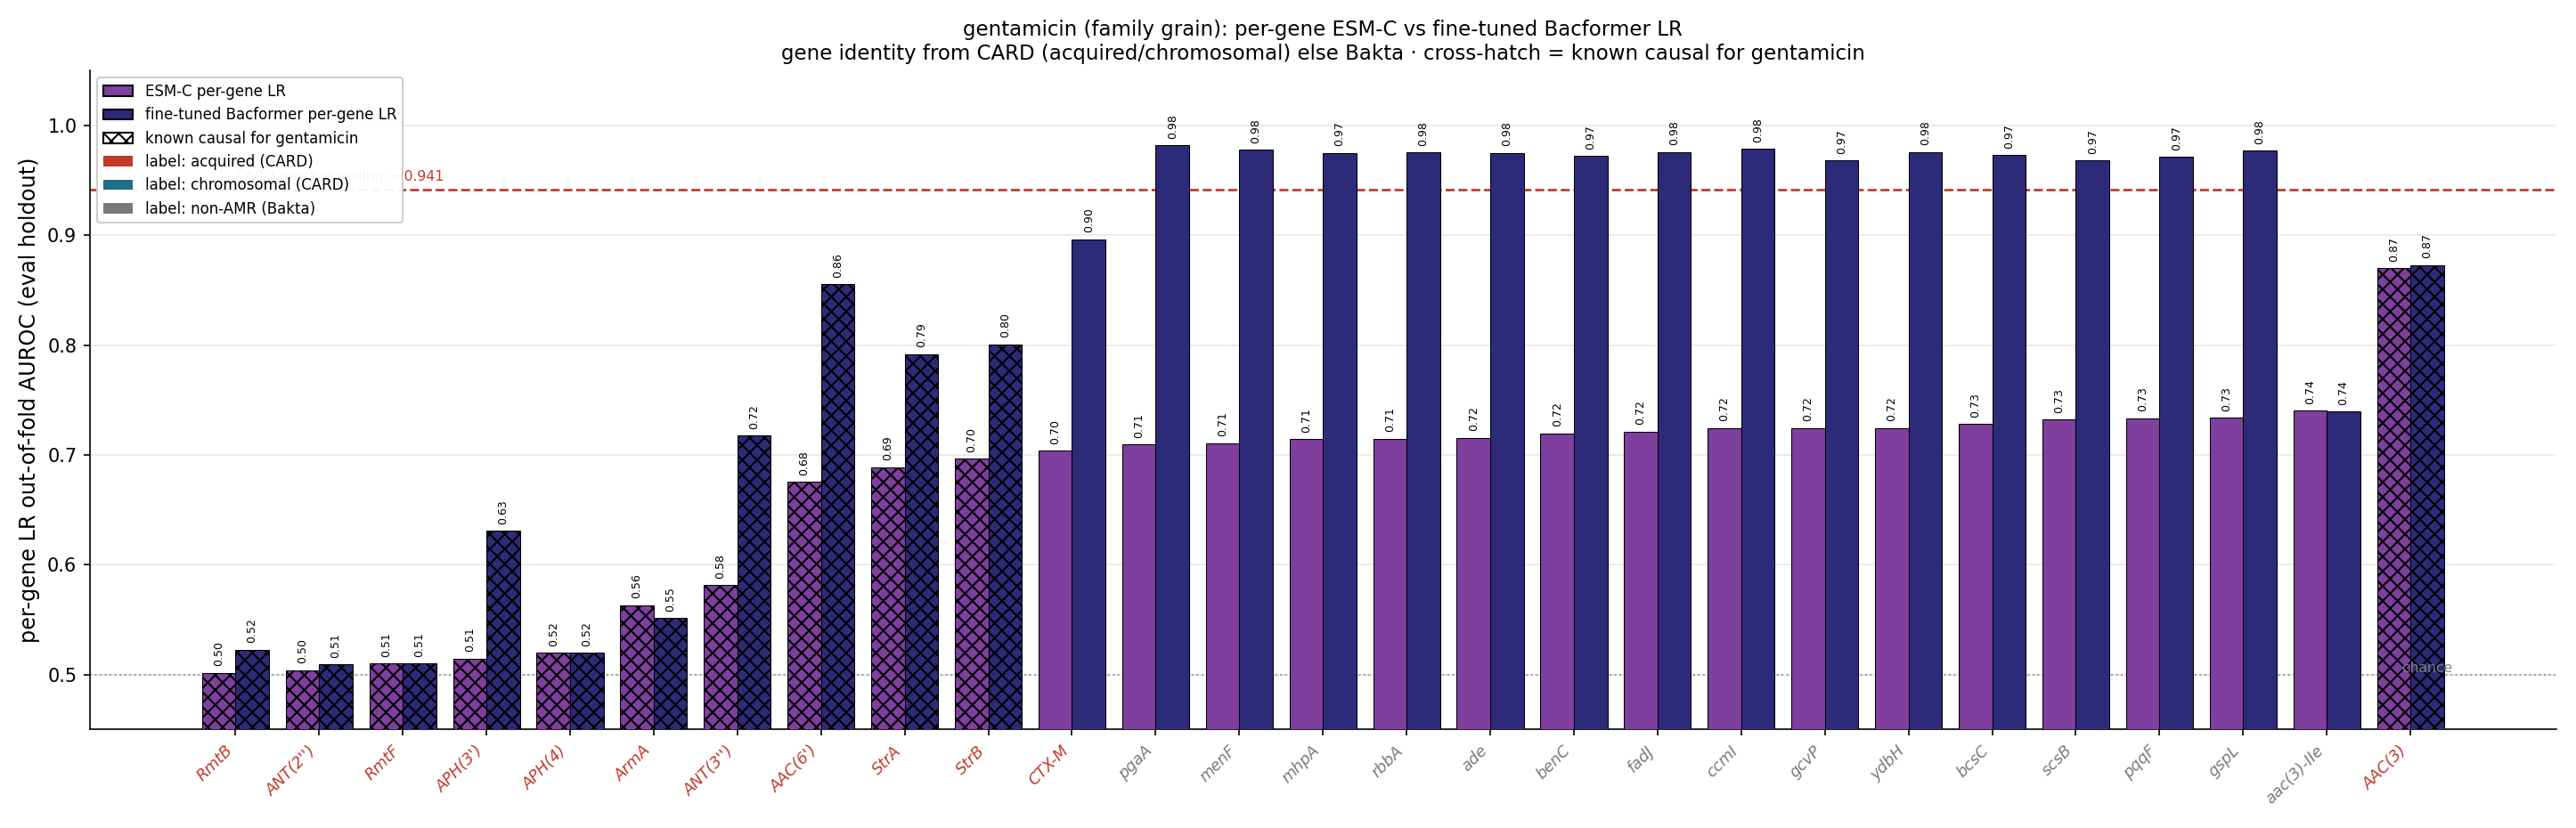

The data file committed next to this chart (first rows):
gene, source, n_carriers, esm_lr_auroc, ft_lr_auroc, is_causal, delta_ft_minus_esm
AAC(3), acquired, 263, 0.8701, 0.8727, True, 0.002682
aac(3)-IIe, bakta_nonamr, 181, 0.7402, 0.7396, False, -0.0005539
gspL, bakta_nonamr, 871, 0.7341, 0.9768, False, 0.2428
pqqF, bakta_nonamr, 874, 0.7334, 0.9715, False, 0.2381
scsB, bakta_nonamr, 858, 0.7324, 0.9681, False, 0.2357
bcsC, bakta_nonamr, 879, 0.728, 0.9731, False, 0.2451
ydbH, bakta_nonamr, 881, 0.7246, 0.9758, False, 0.2511
gcvP, bakta_nonamr, 881, 0.7245, 0.9682, False, 0.2437
ccmI, bakta_nonamr, 874, 0.7245, 0.9786, False, 0.2541
fadJ, bakta_nonamr, 880, 0.7211, 0.9759, False, 0.2547
benC, bakta_nonamr, 874, 0.7198, 0.9722, False, 0.2524
ade, bakta_nonamr, 878, 0.7158, 0.975, False, 0.2593
rbbA, bakta_nonamr, 875, 0.7148, 0.9752, False, 0.2604
mhpA, bakta_nonamr, 875, 0.7146, 0.9749, False, 0.2603
menF, bakta_nonamr, 880, 0.7108, 0.9779, False, 0.267
pgaA, bakta_nonamr, 870, 0.7095, 0.9817, False, 0.2722
CTX-M, acquired, 428, 0.7037, 0.8965, False, 0.1928
StrB, acquired, 297, 0.6964, 0.8008, True, 0.1044
StrA, acquired, 289, 0.6889, 0.7919, True, 0.1029
OmpK35, chromosomal, 873, 0.6849, 0.9813, False, 0.2964
GyrA, chromosomal, 881, 0.6829, 0.982, False, 0.2991
AAC(6'), acquired, 446, 0.6757, 0.8557, True, 0.18
SHV-OKP-LEN, acquired, 833, 0.6744, 0.9712, False, 0.2968
Sul, acquired, 429, 0.6627, 0.8446, False, 0.182
ParC, chromosomal, 862, 0.6584, 0.9799, False, 0.3214
TEM, acquired, 364, 0.655, 0.8413, False, 0.1863
OmpK36, chromosomal, 872, 0.6447, 0.9779, False, 0.3331
PmrB, chromosomal, 881, 0.6435, 0.9879, False, 0.3444
QnrB, acquired, 218, 0.6287, 0.7258, False, 0.0971
OXA, acquired, 339, 0.617, 0.7804, False, 0.1634
TetA, acquired, 203, 0.6042, 0.6638, False, 0.05953
ANT(3''), acquired, 275, 0.5814, 0.7177, True, 0.1363
ArmA, acquired, 54, 0.5632, 0.5516, True, -0.01158
NDM, acquired, 89, 0.5628, 0.59, False, 0.02713
TetD, acquired, 108, 0.5574, 0.6127, False, 0.05523
Dfr, acquired, 287, 0.548, 0.7139, False, 0.1659
Cat, acquired, 233, 0.545, 0.6948, False, 0.1498
MsrE, acquired, 43, 0.5444, 0.5492, False, 0.00473
MphE, acquired, 43, 0.5442, 0.5492, False, 0.005009
QnrS, acquired, 104, 0.5292, 0.6002, False, 0.07098
MphA, acquired, 227, 0.5286, 0.6932, False, 0.1645
Arr, acquired, 97, 0.5274, 0.5916, False, 0.0642
FloR, acquired, 32, 0.5255, 0.5325, False, 0.007004
CmlA, acquired, 38, 0.524, 0.5403, False, 0.01624
APH(4), acquired, 19, 0.5197, 0.5197, True, 0.0
APH(3'), acquired, 159, 0.5147, 0.6309, True, 0.1162
LAP, acquired, 17, 0.5136, 0.5173, False, 0.003647
VEB, acquired, 14, 0.5109, 0.5109, False, 4.1348740793090144e-05
RmtF, acquired, 9, 0.5101, 0.5101, True, 0.0
ANT(2''), acquired, 17, 0.504, 0.5096, True, 0.005623
RmtB, acquired, 25, 0.5016, 0.5228, True, 0.02124
CMY, acquired, 10, 0.5005, 0.5023, False, 0.001819
Erm, acquired, 8, 0.4997, 0.5009, False, 0.001229
Mrx, acquired, 222, 0.4978, 0.6921, False, 0.1944
KPC, acquired, 211, 0.4907, 0.6688, False, 0.1781
